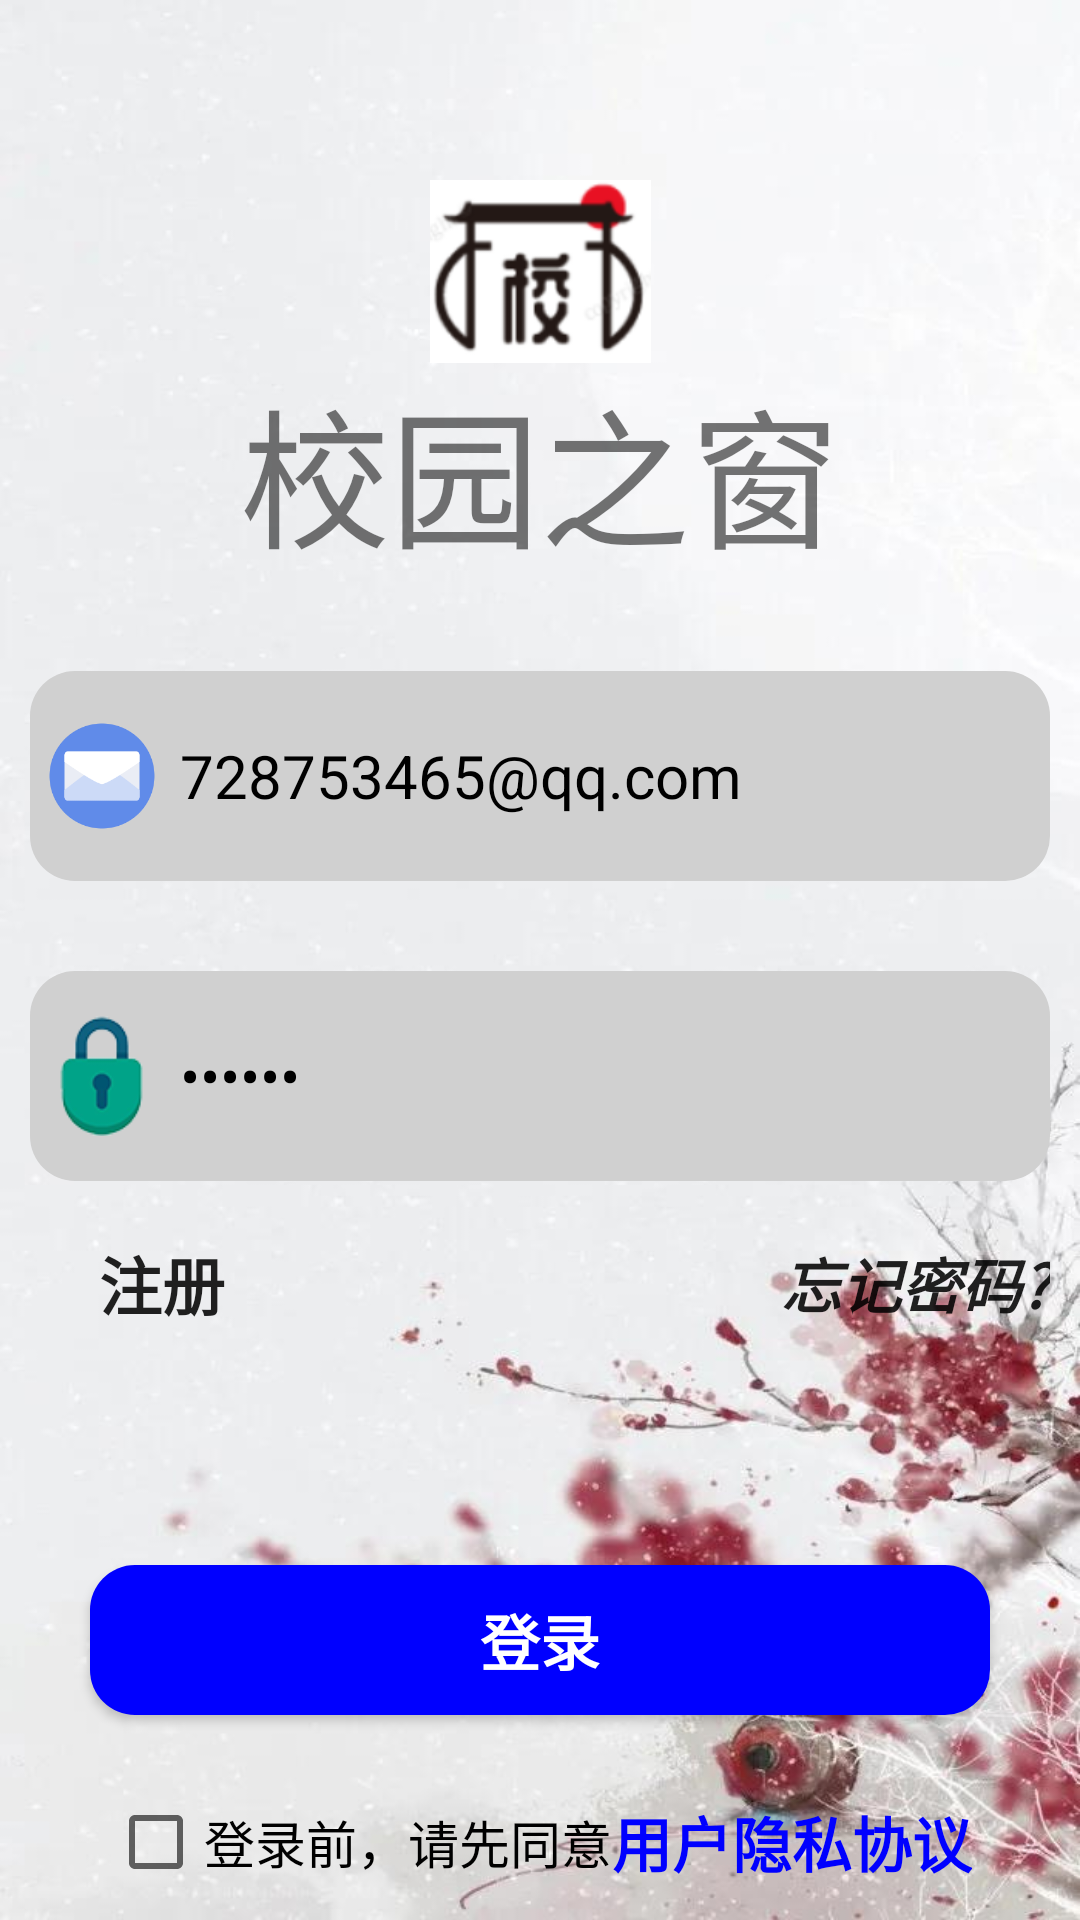

Layout XML and referenced resources for this Android screen:
<!-- AndroidManifest.xml: application theme Theme.CampusWindow -->
<!-- res/layout/activity_login.xml -->
<?xml version="1.0" encoding="utf-8"?>
<RelativeLayout xmlns:android="http://schemas.android.com/apk/res/android"
    xmlns:tools="http://schemas.android.com/tools"
    android:layout_width="match_parent"
    android:layout_height="match_parent"
    android:padding="10dp"
    android:background="@drawable/log_background1"
    tools:context=".LoginActivity">

    <ImageView
        android:layout_marginTop="50dp"
        android:id="@+id/login_logo"
        android:layout_width="match_parent"
        android:layout_height="wrap_content"
        android:src="@mipmap/school2"/>
    <TextView
        android:layout_below="@+id/login_logo"
        android:id="@+id/login_logo_txt"
        android:layout_width="match_parent"
        android:layout_height="wrap_content"
        android:text="校园之窗"
        android:gravity="center"
        android:textSize="50dp"/>
    <RelativeLayout
        android:id="@+id/login_r1"
        android:layout_width="match_parent"
        android:layout_height="wrap_content"
        android:layout_below="@+id/login_logo_txt"
        android:gravity="center">

        <EditText
            android:id="@+id/edt_lg_email"
            android:layout_width="400dp"
            android:layout_height="70dp"
            android:layout_marginTop="30dp"
            android:paddingStart="50dp"
            android:paddingEnd="10dp"
            android:background="@drawable/shap_all_corners_gray"
            android:maxLength="20"
            android:textSize="20dp"
            android:hint="请输入邮箱"
            android:text="728753465@qq.com"
            android:textColor="@color/black" />

        <ImageView
            android:layout_width="match_parent"
            android:layout_height="wrap_content"
            android:layout_alignStart="@+id/edt_lg_email"
            android:layout_alignTop="@+id/edt_lg_email"
            android:layout_alignEnd="@+id/edt_lg_email"
            android:layout_alignBottom="@+id/edt_lg_email"
            android:padding="15dp"
            android:paddingStart="4dp"
            android:paddingEnd="10dp"
            android:scaleType="fitStart"
            android:src="@drawable/mail1" />
    </RelativeLayout>

    <RelativeLayout
        android:id="@+id/login_r2"
        android:layout_width="match_parent"
        android:layout_height="wrap_content"
        android:layout_below="@+id/login_r1"
        android:gravity="center">

        <EditText
            android:id="@+id/edt_lg_pwd"
            android:layout_width="400dp"
            android:layout_height="70dp"
            android:layout_marginTop="30dp"
            android:paddingStart="50dp"
            android:paddingEnd="10dp"
            android:background="@drawable/shap_all_corners_gray"
            android:maxLength="20"
            android:textSize="20dp"
            android:hint="请输入密码"
            android:text="521125"
            android:inputType="numberPassword"
            android:textColor="@color/black" />

        <ImageView
            android:layout_width="match_parent"
            android:layout_height="wrap_content"
            android:layout_alignStart="@+id/edt_lg_pwd"
            android:layout_alignTop="@+id/edt_lg_pwd"
            android:layout_alignEnd="@+id/edt_lg_pwd"
            android:layout_alignBottom="@+id/edt_lg_pwd"
            android:padding="15dp"
            android:paddingStart="10dp"
            android:paddingEnd="10dp"
            android:scaleType="fitStart"
            android:src="@mipmap/pwd" />
    </RelativeLayout>































    <RelativeLayout
        android:id="@+id/login_reg_forget"
        android:layout_width="match_parent"
        android:layout_height="wrap_content"
        android:orientation="horizontal"
        android:layout_marginTop="10dp"
        android:layout_below="@+id/login_r2">
        <Button
            android:id="@+id/btn_lg_forget"
            android:layout_alignParentRight="true"
            android:layout_width="wrap_content"
            android:layout_height="wrap_content"
            android:text="忘记密码?"
            android:textSize="20dp"
            android:textStyle="italic|bold"
            android:background="@color/transparent" />
        <Button
            android:id="@+id/btn_lg_register"
            android:layout_width="wrap_content"
            android:layout_height="wrap_content"
            android:text="注册"
            android:textStyle="bold"
            android:background="@color/transparent"
            android:textSize="21dp" />
    </RelativeLayout>

    <Button
        android:layout_centerHorizontal="true"
        android:id="@+id/btn_lg_login1"
        android:layout_marginTop="70dp"
        android:layout_width="300dp"
        android:layout_height="50dp"
        android:text="登录"
        android:textStyle="bold"
        android:textColor="@color/white"
        android:textSize="20dp"
        android:background="@drawable/shap_all_corners_blue"
        android:layout_below="@id/login_reg_forget"/>












    <LinearLayout
        android:layout_alignParentBottom="true"
        android:gravity="center"
        android:layout_marginTop="100dp"
        android:layout_width="match_parent"
        android:layout_height="wrap_content"
        android:orientation="horizontal">
        <CheckBox
            android:id="@+id/login_check_btn"
            android:layout_width="wrap_content"
            android:layout_height="wrap_content"
            android:text="登录前，请先同意"
            android:checked="false"
            android:textColor="@color/black"
            android:textSize="17dp"/>
        <TextView
            android:id="@+id/login_user_txt"
            android:textColor="@color/blue"
            android:layout_width="wrap_content"
            android:layout_height="wrap_content"
            android:text="用户隐私协议"
            android:textStyle="bold"
            android:textSize="20dp"/>

    </LinearLayout>


</RelativeLayout>
<!-- resources referenced by this layout -->
<resources>
  <color name="black">#FF000000</color>
  <color name="blue">#0000FF</color>
  <color name="transparent">#00FFFF00</color>
  <color name="white">#FFFFFFFF</color>
  <!-- drawable log_background1: png bitmap (drawable, 54468 bytes) -->
  <!-- drawable mail1: png bitmap (drawable, 6399 bytes) -->
  <!-- drawable shap_all_corners_blue (drawable) -->
  <?xml version="1.0" encoding="utf-8"?>
  <shape xmlns:android="http://schemas.android.com/apk/res/android"
      android:shape="rectangle">
      <solid android:color="@color/blue"/>
      <corners
          android:topLeftRadius="15dp"
          android:topRightRadius="15dp"
          android:bottomLeftRadius="15dp"
          android:bottomRightRadius="15dp"/>
  </shape>
  <!-- drawable shap_all_corners_gray (drawable) -->
  <?xml version="1.0" encoding="utf-8"?>
  <shape xmlns:android="http://schemas.android.com/apk/res/android"
      android:shape="rectangle">
      <solid android:color="@color/gray"/>
      <corners
          android:topLeftRadius="15dp"
          android:topRightRadius="15dp"
          android:bottomLeftRadius="15dp"
          android:bottomRightRadius="15dp"/>
  </shape>
  <!-- mipmap pwd: png bitmap (mipmap-xhdpi, 23276 bytes) -->
  <!-- mipmap school2: png bitmap (mipmap-xhdpi, 12040 bytes) -->
  <!-- mipmap user: png bitmap (drawable, 9968 bytes) -->
  <style name="Theme.CampusWindow" parent="Theme.MaterialComponents.Light.NoActionBar.Bridge">
          
          <item name="colorPrimary">@color/purple_500</item>
          <item name="colorPrimaryVariant">@color/purple_700</item>
          <item name="colorOnPrimary">@color/white</item>
          
          <item name="colorSecondary">@color/teal_200</item>
          <item name="colorSecondaryVariant">@color/teal_700</item>
          <item name="colorOnSecondary">@color/black</item>
          
          <item name="android:statusBarColor">?attr/colorPrimaryVariant</item>
          
      </style>
  <color name="gray">#D0D0D0</color>
  <color name="purple_500">#FF6200EE</color>
  <color name="purple_700">#FF3700B3</color>
  <color name="teal_200">#FF03DAC5</color>
  <color name="teal_700">#FF018786</color>
</resources>
